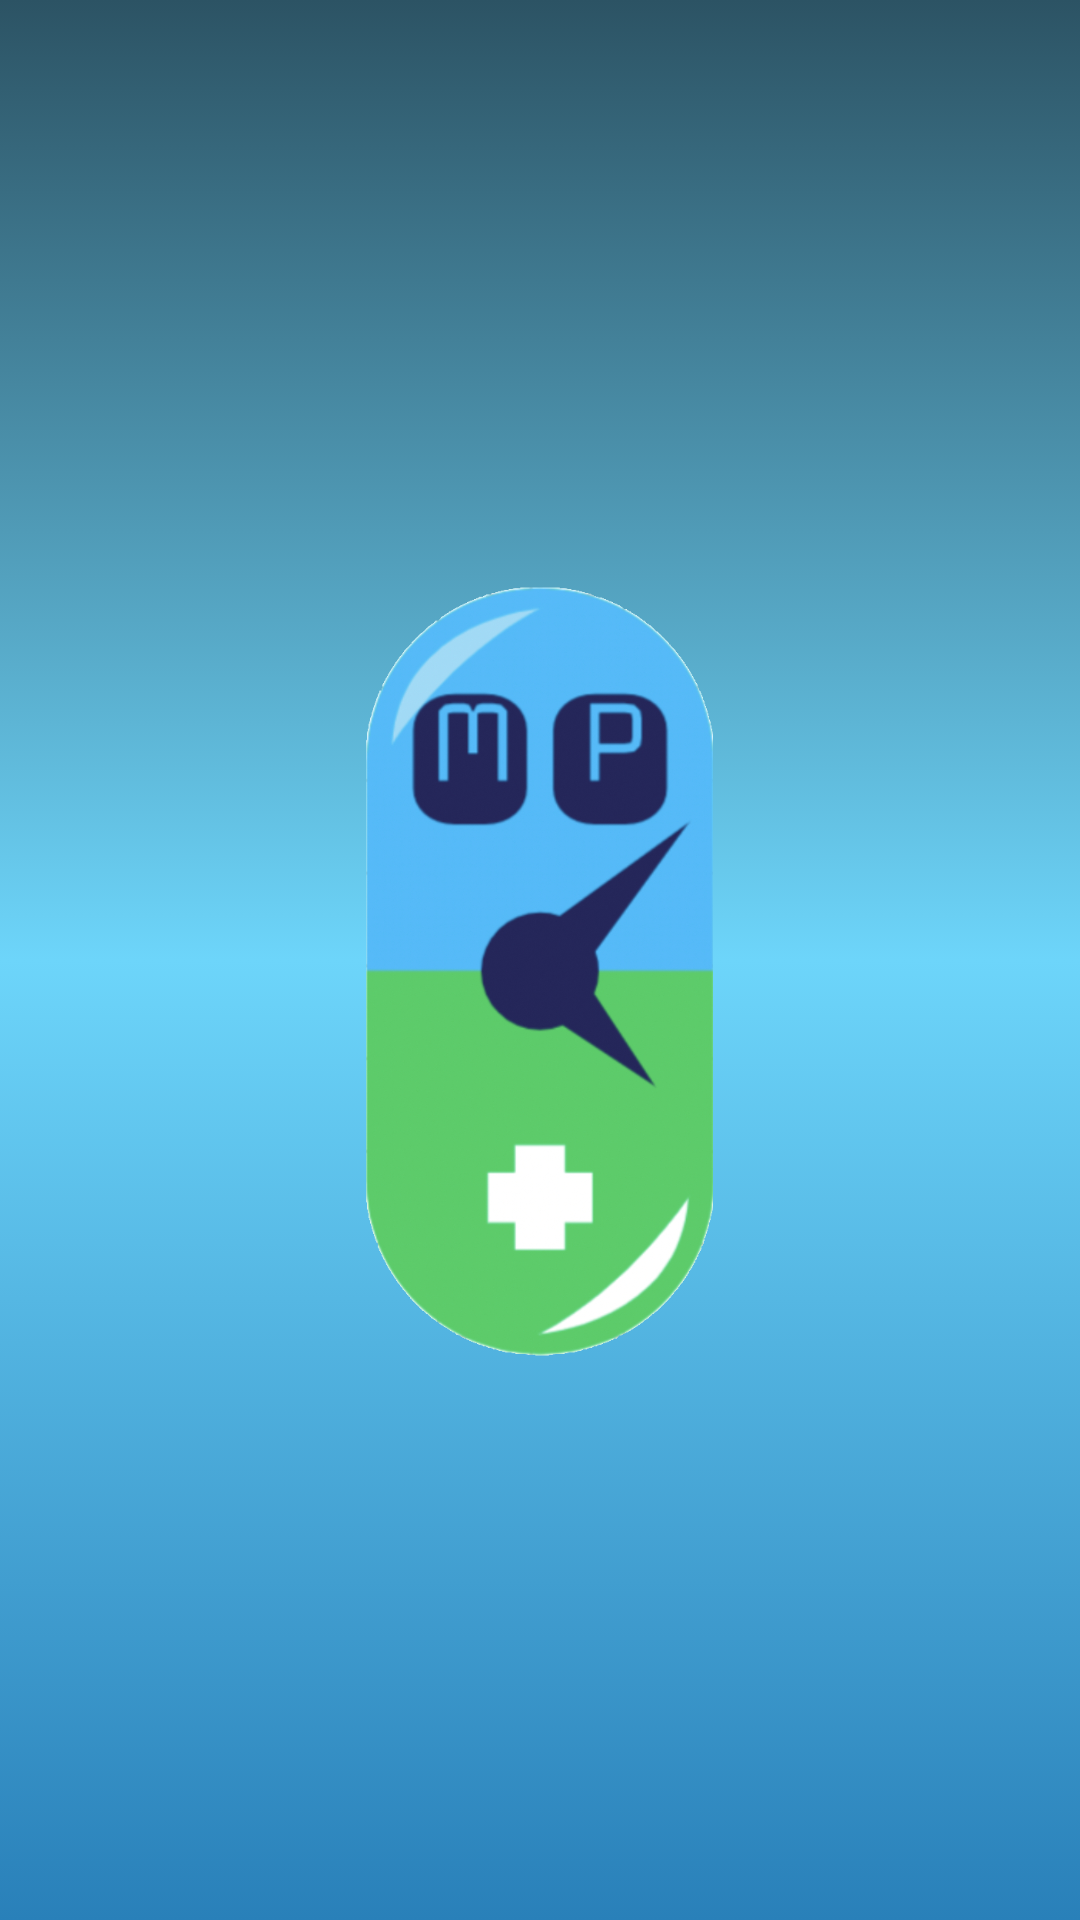

Write the Android layout XML for this screen, with the resource values it uses.
<!-- AndroidManifest.xml: application theme Theme.Pharmacy -->
<!-- res/layout/nav_header.xml -->
<?xml version="1.0" encoding="utf-8"?>
<LinearLayout xmlns:android="http://schemas.android.com/apk/res/android"
    android:orientation="vertical"
    android:layout_width="match_parent"
    android:layout_height="176dp"
    android:background="@drawable/openinggradient"
    android:gravity="bottom"
    android:padding="16dp"
    android:theme="@style/ThemeOverlay.AppCompat.Dark"
    >
    <ImageView
        android:layout_width="wrap_content"
        android:layout_height="wrap_content"
        android:src="@drawable/logo"/>
    <TextView
        android:layout_width="wrap_content"
        android:layout_height="wrap_content"
        android:paddingTop="8dp"
        android:text="MARAHATTA PHARMACY"
        android:textAppearance="@style/TextAppearance.AppCompat.Body1"
        android:textColor="@color/white"
        android:textSize="20sp"/>


</LinearLayout>
<!-- resources referenced by this layout -->
<resources>
  <color name="white">#FFFFFFFF</color>
  <!-- drawable logo: png bitmap (drawable, 345209 bytes) -->
  <!-- drawable openinggradient (drawable) -->
  <?xml version="1.0" encoding="utf-8"?>
  <selector xmlns:android="http://schemas.android.com/apk/res/android">
      <item>
          <shape>
  
              <gradient android:angle="90" android:startColor="#2980b9" android:centerColor="#6DD5FA" android:endColor="#2C5364"/>
  
          </shape>
  
      </item>
  </selector>
  <style name="Theme.Pharmacy" parent="Theme.MaterialComponents.DayNight.NoActionBar">
          
          <item name="colorPrimary">@color/purple_500</item>
          <item name="colorPrimaryVariant">@color/purple_700</item>
          <item name="colorOnPrimary">@color/white</item>
          
          <item name="colorSecondary">@color/teal_200</item>
          <item name="colorSecondaryVariant">@color/teal_700</item>
          <item name="colorOnSecondary">@color/black</item>
          
          <item name="android:statusBarColor" tools:targetApi="l">?attr/colorPrimaryVariant</item>
          
      </style>
  <color name="purple_500">#FF6200EE</color>
  <color name="purple_700">#FF3700B3</color>
  <color name="teal_200">#FF03DAC5</color>
  <color name="teal_700">#FF018786</color>
  <color name="black">#FF000000</color>
</resources>
